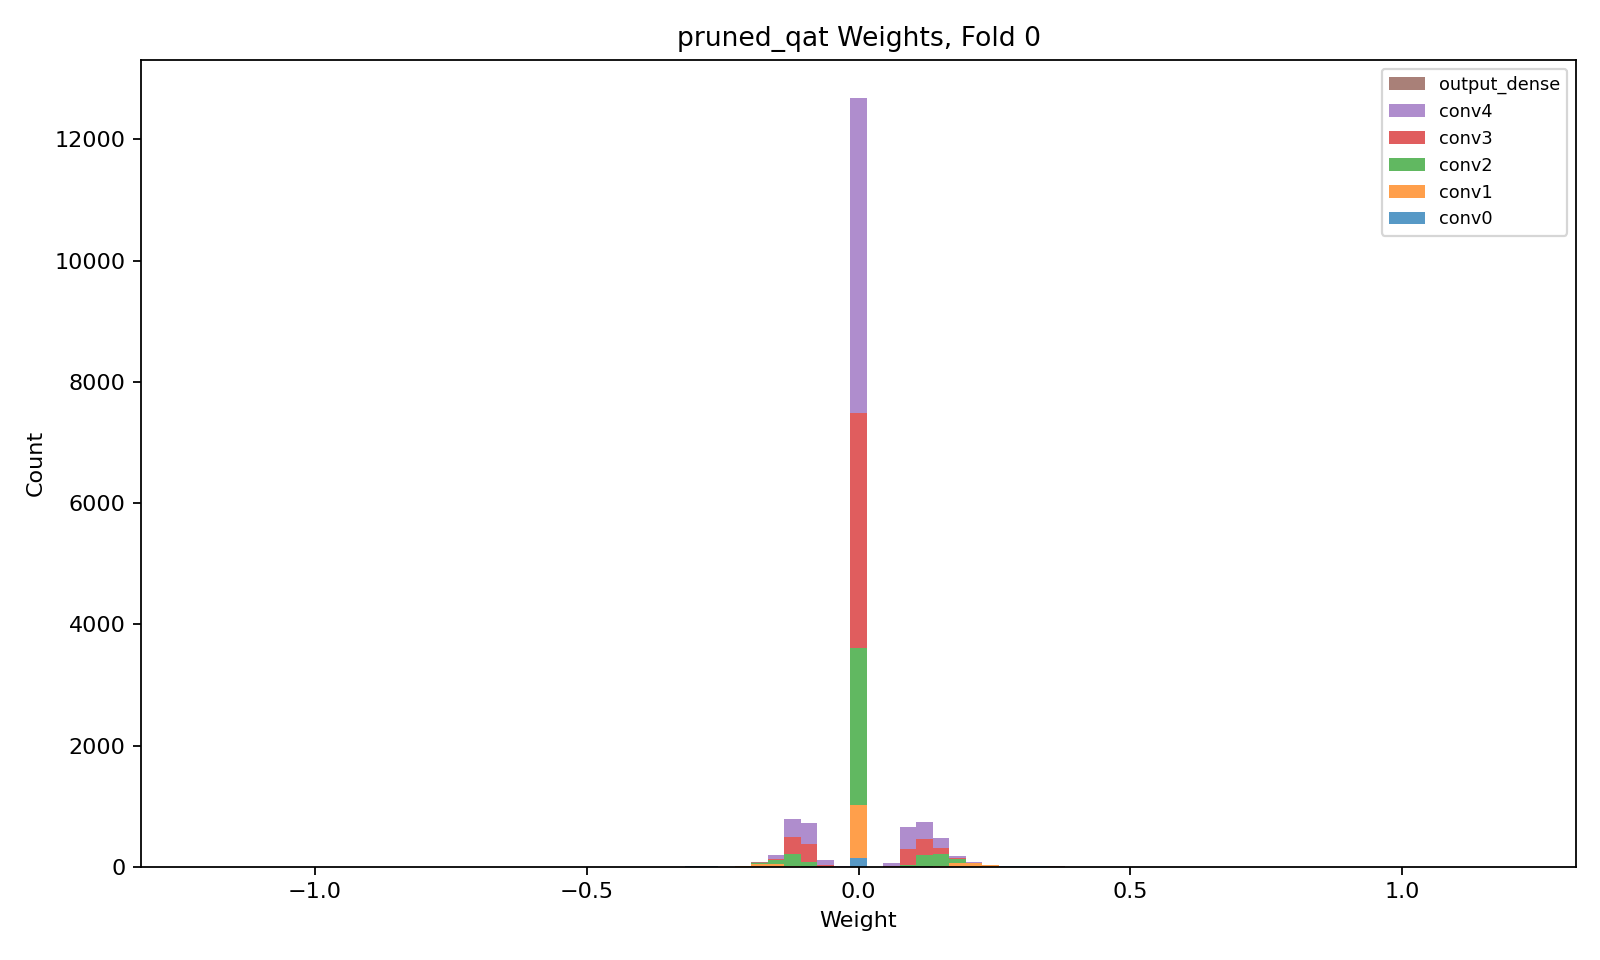

The file beside this chart, header and first rows:
layer, class, n_weights, n_nonzero_weights, zero_fraction, min, max, suggested_hls_strategy
conv0, QConv2D, 200, 50, 0.75, -0.324, 0.377, Latency
conv1, QConv2D, 1152, 288, 0.75, -0.2391, 0.3327, Latency
conv2, QConv2D, 3456, 864, 0.75, -0.2169, 0.2477, Latency
conv3, QConv2D, 5184, 1296, 0.75, -0.1931, 0.1855, Latency
conv4, QConv2D, 6912, 1728, 0.75, -0.26, 0.333, Latency
output_dense, QDense, 32, 32, 0.0, -0.3669, 0.3992, Latency
